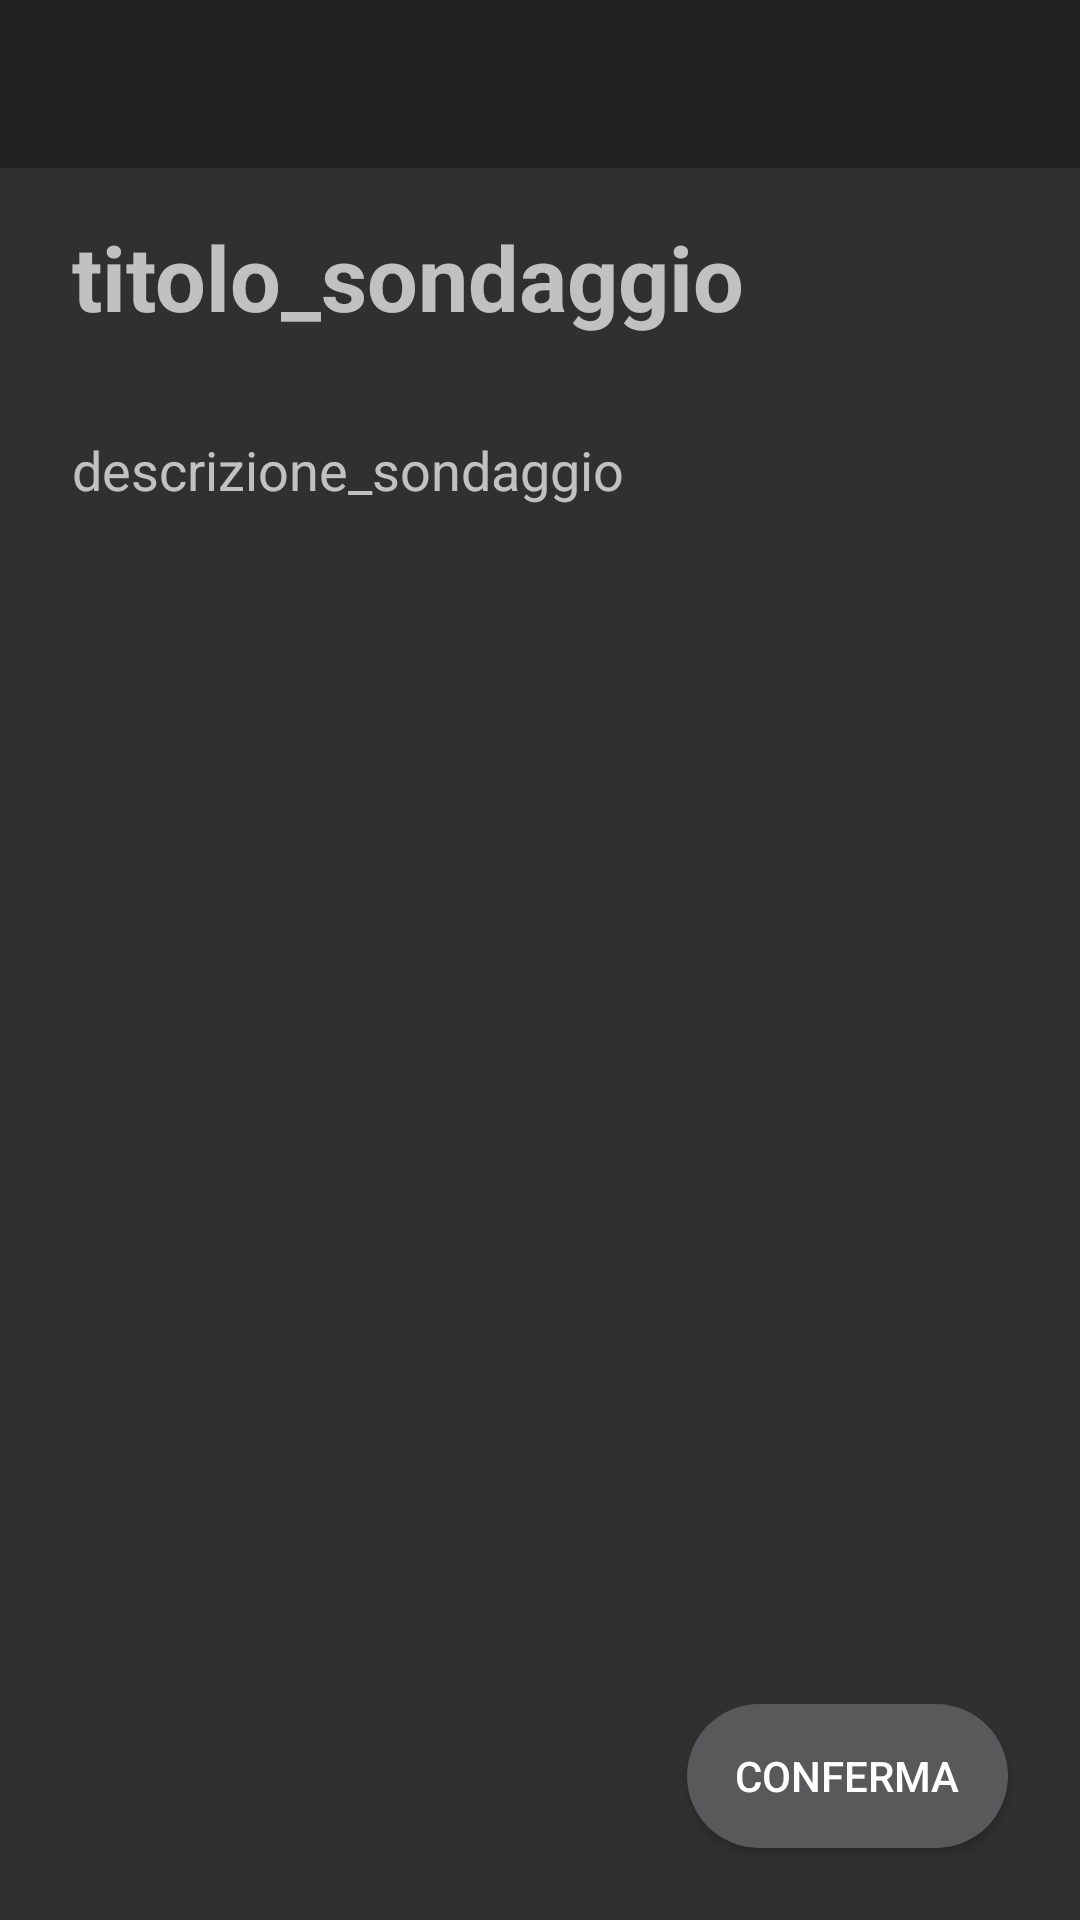

Here is an Android app screen rendered from its layout file. Give the layout XML and the strings, colors and styles it references.
<!-- AndroidManifest.xml: application theme Theme.AppCompat.NoActionBar -->
<!-- res/layout/activity_visualizza_sondaggio.xml -->
<?xml version="1.0" encoding="utf-8"?>
<android.support.constraint.ConstraintLayout
    xmlns:android="http://schemas.android.com/apk/res/android"
    xmlns:app="http://schemas.android.com/apk/res-auto"
    xmlns:tools="http://schemas.android.com/tools"
    android:layout_width="match_parent"
    android:layout_height="match_parent"
    tools:context=".activity.VisualizzaSondaggio">

    <android.support.design.widget.AppBarLayout
        android:id="@+id/appBarLayout"
        android:layout_width="match_parent"
        android:layout_height="wrap_content"
        android:theme="@style/AppTheme.AppBarOverlay">

        <android.support.v7.widget.Toolbar
            android:id="@+id/toolbar_visualizza_sondaggio"
            android:layout_width="match_parent"
            android:layout_height="?attr/actionBarSize"
            android:background="?attr/colorPrimary"
            app:popupTheme="@style/AppTheme.PopupOverlay"/>

    </android.support.design.widget.AppBarLayout>

    <include
        layout="@layout/content_visualizza_sondaggio"
        android:layout_width="0dp"
        android:layout_height="0dp"

        android:layout_marginBottom="8dp"
        android:layout_marginEnd="8dp"
        android:layout_marginStart="8dp"
        android:layout_marginTop="8dp"
        app:layout_constraintBottom_toBottomOf="parent"
        app:layout_constraintEnd_toEndOf="parent"
        app:layout_constraintHorizontal_bias="0.0"
        app:layout_constraintStart_toStartOf="parent"
        app:layout_constraintTop_toBottomOf="@+id/appBarLayout"
        />


</android.support.constraint.ConstraintLayout>
<!-- res/layout/content_visualizza_sondaggio.xml (included above) -->
<?xml version="1.0" encoding="utf-8"?>
<android.support.constraint.ConstraintLayout xmlns:android="http://schemas.android.com/apk/res/android"
    xmlns:app="http://schemas.android.com/apk/res-auto"
    xmlns:tools="http://schemas.android.com/tools"
    android:layout_width="match_parent"
    android:layout_height="match_parent">


    <TextView
        android:id="@+id/survey_q"
        android:layout_width="0dp"
        android:layout_height="wrap_content"
        android:layout_marginEnd="16dp"
        android:layout_marginStart="16dp"
        android:layout_marginTop="8dp"
        android:text="titolo_sondaggio"
        android:textAlignment="viewStart"
        android:textAppearance="@style/TextAppearance.AppCompat.Medium"
        android:textSize="30sp"
        android:textStyle="bold"
        app:layout_constraintEnd_toEndOf="parent"
        app:layout_constraintHorizontal_bias="0.0"
        app:layout_constraintStart_toStartOf="parent"
        app:layout_constraintTop_toTopOf="parent" />

    <Button
        android:id="@+id/survey_confirm"
        android:layout_width="wrap_content"
        android:layout_height="wrap_content"
        android:layout_marginBottom="16dp"
        android:layout_marginEnd="16dp"
        android:background="@drawable/rounded_button"
        android:foreground="@drawable/ripple_circle"
        android:paddingEnd="16dp"
        android:paddingStart="16dp"
        android:text="Conferma"
        app:layout_constraintBottom_toBottomOf="parent"
        app:layout_constraintEnd_toEndOf="parent" />

    <RadioGroup
        android:id="@+id/radioGroup"
        android:layout_width="wrap_content"
        android:layout_height="wrap_content"
        android:layout_marginStart="24dp"
        android:layout_marginTop="36dp"
        android:gravity="left"
        android:scaleX="1.25"
        android:scaleY="1.25"
        android:showDividers="beginning|end"
        app:layout_constraintStart_toStartOf="parent"
        app:layout_constraintTop_toBottomOf="@+id/survey_d" />

    <TextView
        android:id="@+id/survey_d"
        android:layout_width="0dp"
        android:layout_height="wrap_content"
        android:layout_marginEnd="16dp"
        android:layout_marginStart="16dp"
        android:layout_marginTop="32dp"
        android:text="descrizione_sondaggio"
        android:textAlignment="viewStart"
        android:textSize="18sp"
        app:layout_constraintEnd_toEndOf="parent"
        app:layout_constraintHorizontal_bias="0.0"
        app:layout_constraintStart_toStartOf="parent"
        app:layout_constraintTop_toBottomOf="@+id/survey_q" />

</android.support.constraint.ConstraintLayout>
<!-- resources referenced by this layout -->
<resources>
  <!-- drawable ripple_circle (drawable) -->
  <?xml version="1.0" encoding="utf-8"?>
  <ripple xmlns:android="http://schemas.android.com/apk/res/android"
      android:color="#32ffffff">
      <item android:id="@android:id/mask">
          <shape android:shape="rectangle">
              <corners android:radius="500dp"/>
              <solid android:color="?android:colorAccent" />
          </shape>
      </item>
  </ripple>
  <!-- drawable rounded_button (drawable) -->
  <?xml version="1.0" encoding="utf-8"?>
      <shape android:shape="rectangle" xmlns:android="http://schemas.android.com/apk/res/android">
          <corners android:radius="200dp" />
          <solid android:color="#59585b" />
          <padding
              android:bottom="4dp"
              android:left="4dp"
              android:right="4dp"
              android:top="4dp" />
      </shape>
  <style name="AppTheme.AppBarOverlay" parent="ThemeOverlay.AppCompat.Dark.ActionBar" />
  <style name="AppTheme.PopupOverlay" parent="ThemeOverlay.AppCompat.Light" />
  <style name="Theme.AppCompat.NoActionBar">
          <item name="windowActionBar">false</item>
          <item name="windowNoTitle">true</item>
          <item name="windowActionModeOverlay">true</item>
      </style>
</resources>
